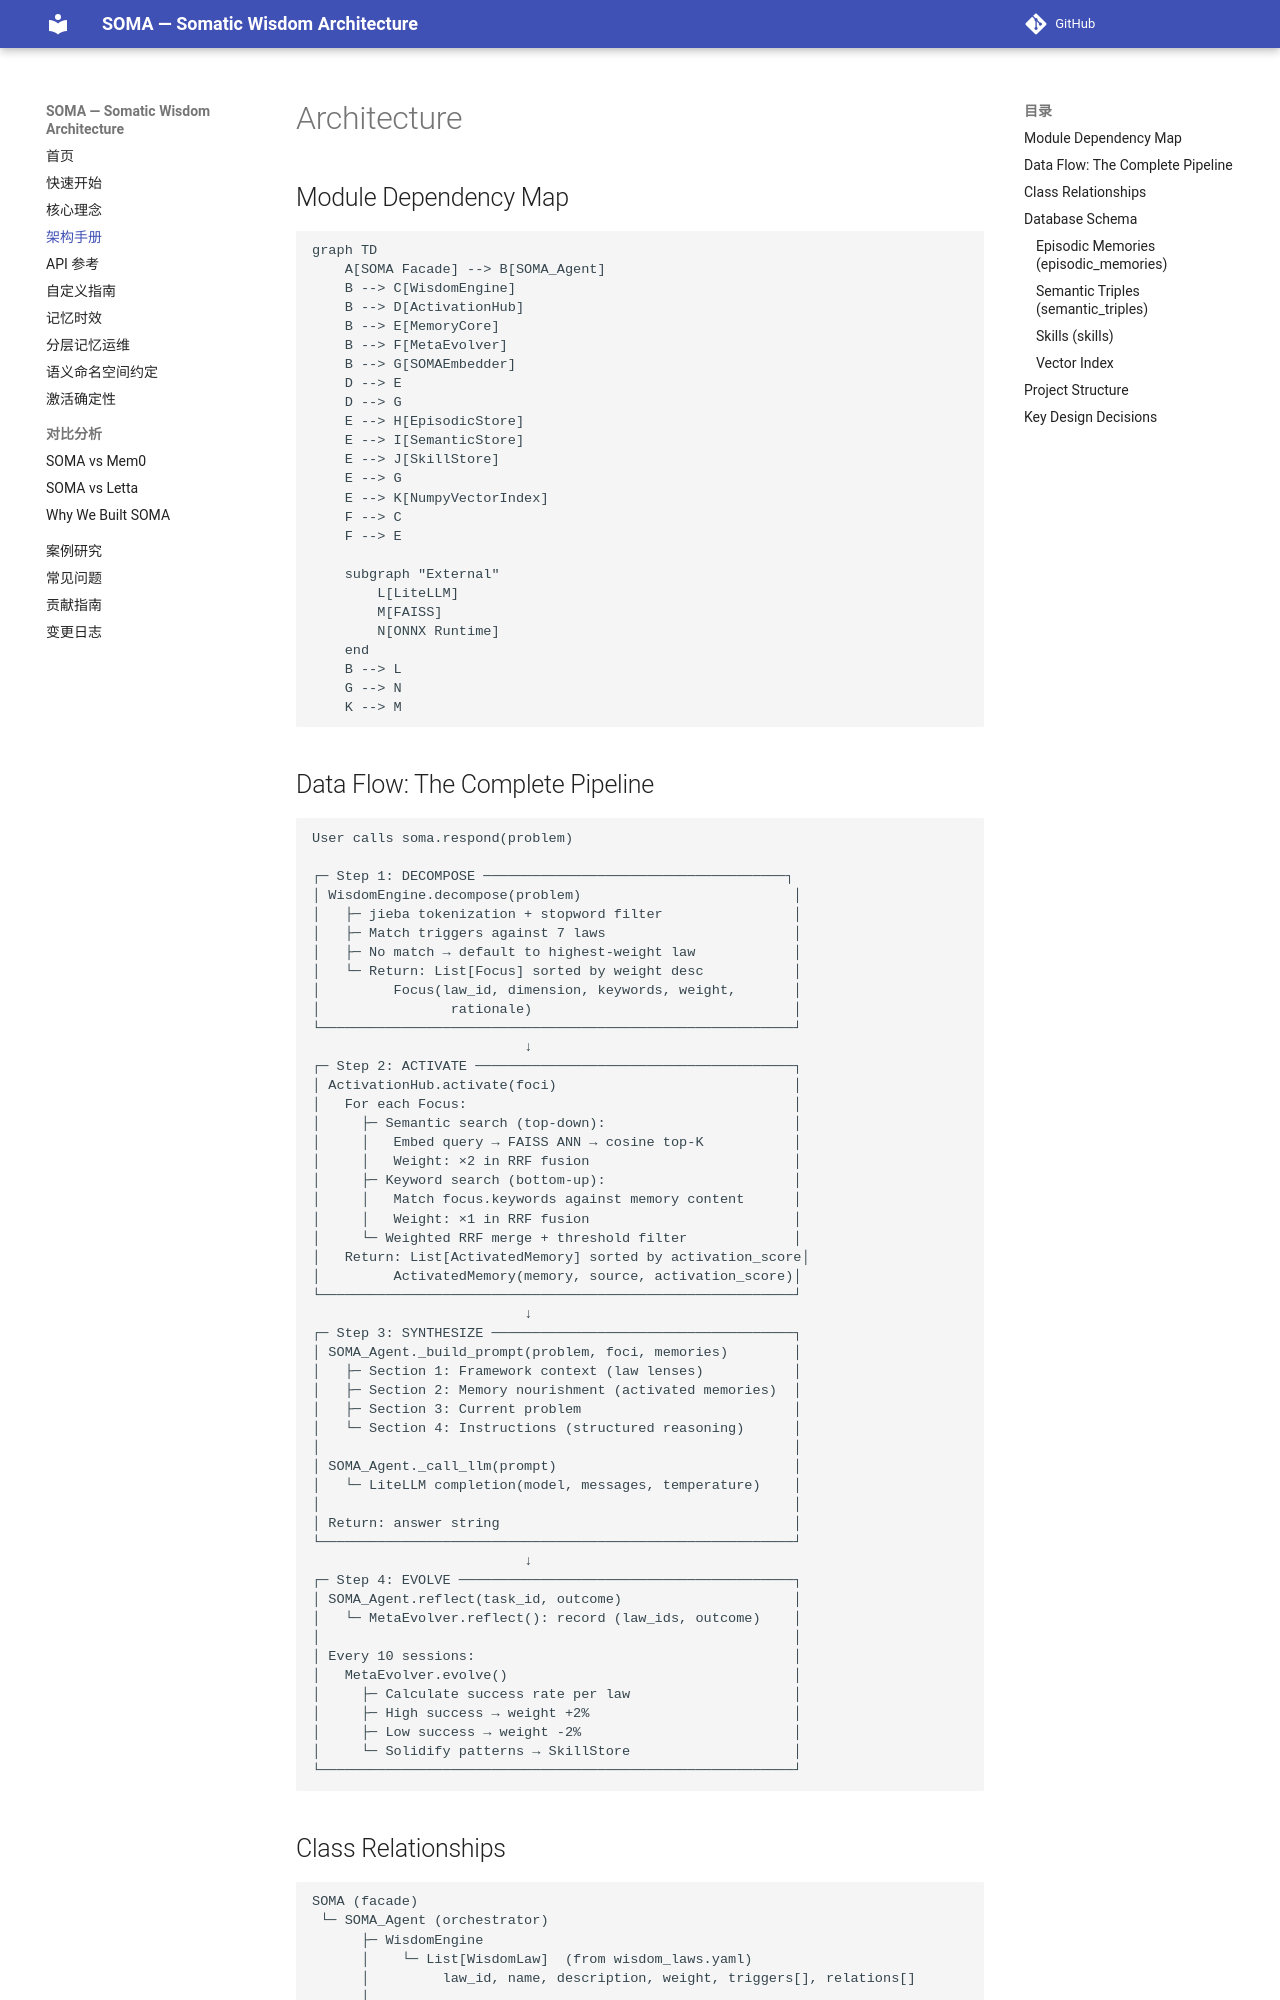

repository: sunyan999999/soma · page: architecture/index.html · generator: mkdocs

# Architecture

## Module Dependency Map

```mermaid
graph TD
    A[SOMA Facade] --> B[SOMA_Agent]
    B --> C[WisdomEngine]
    B --> D[ActivationHub]
    B --> E[MemoryCore]
    B --> F[MetaEvolver]
    B --> G[SOMAEmbedder]
    D --> E
    D --> G
    E --> H[EpisodicStore]
    E --> I[SemanticStore]
    E --> J[SkillStore]
    E --> G
    E --> K[NumpyVectorIndex]
    F --> C
    F --> E

    subgraph "External"
        L[LiteLLM]
        M[FAISS]
        N[ONNX Runtime]
    end
    B --> L
    G --> N
    K --> M
```
